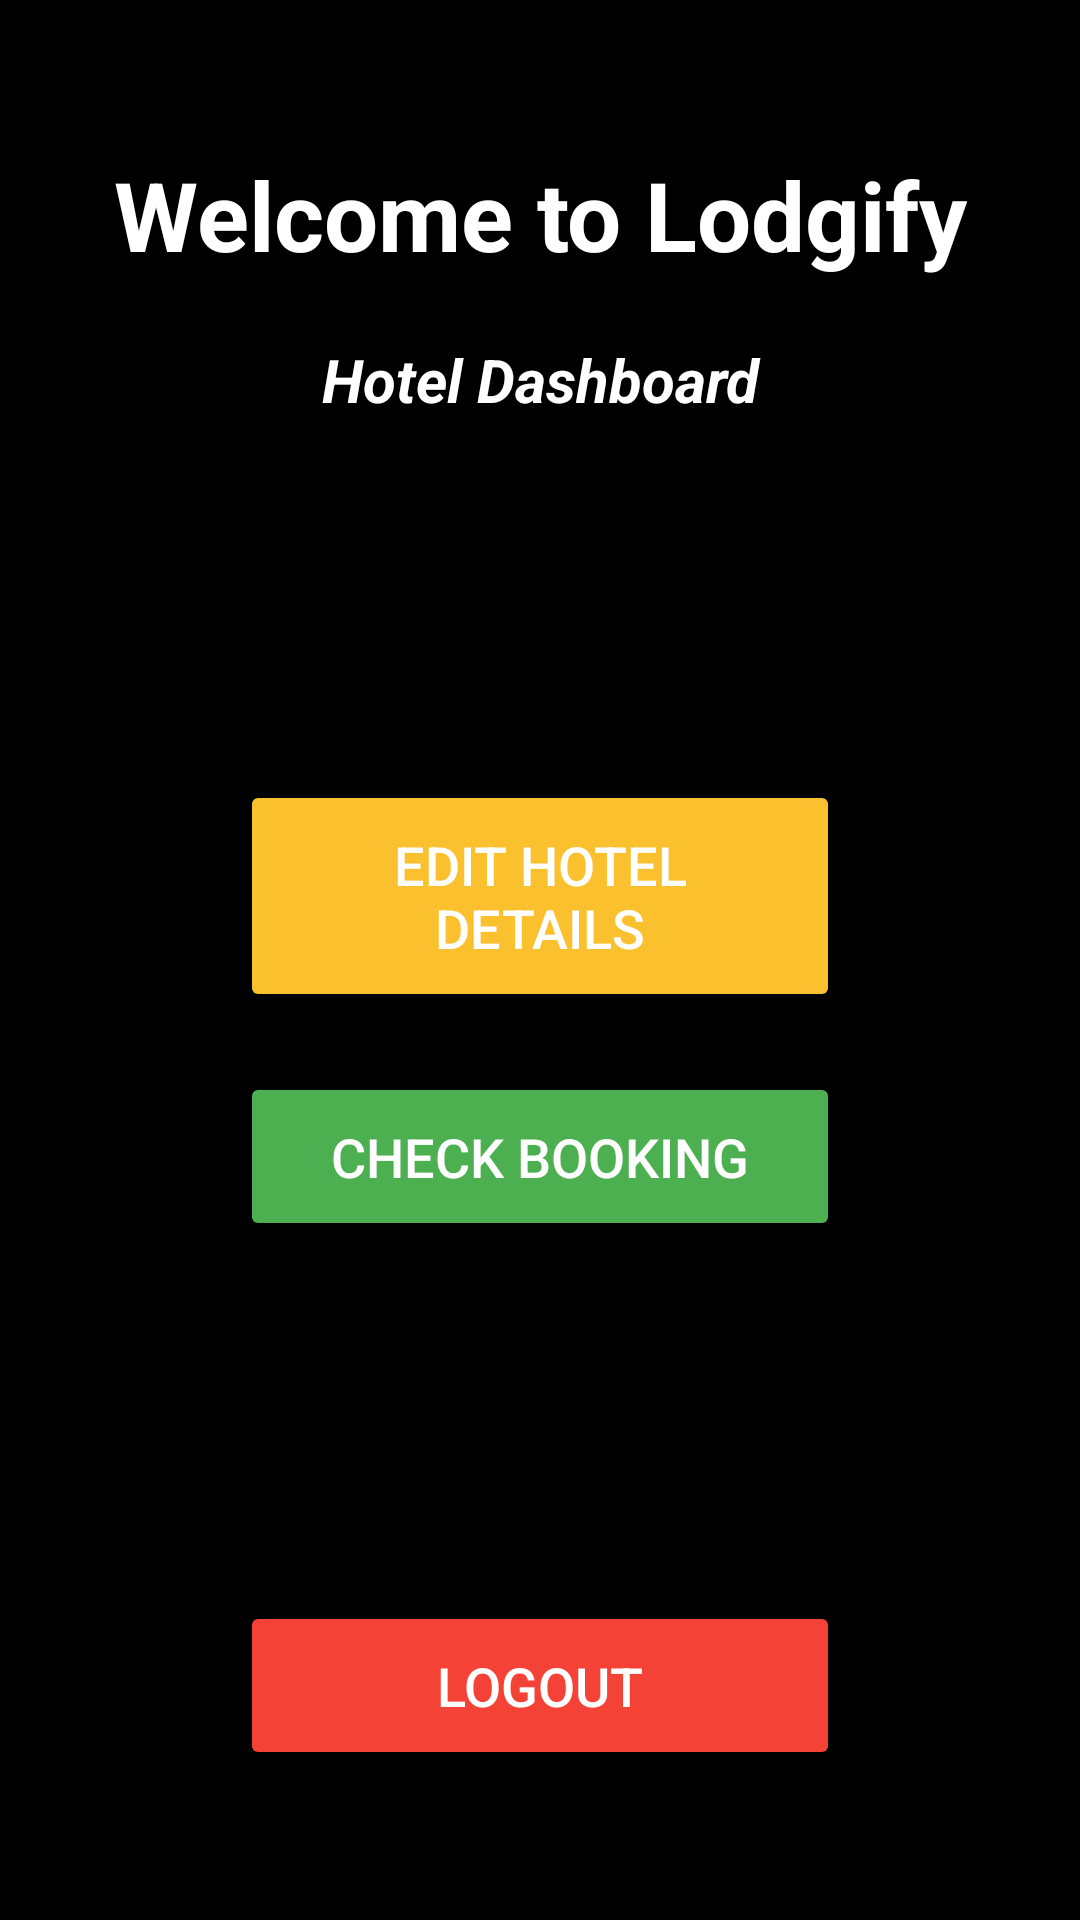

Android layout source for this screen:
<!-- AndroidManifest.xml: application theme Theme.Lodgify -->
<!-- res/layout/activity_hotel_dashboard.xml -->
<?xml version="1.0" encoding="UTF-8" ?>
<LinearLayout xmlns:android="http://schemas.android.com/apk/res/android"
    android:layout_width="match_parent"
    android:layout_height="match_parent"
    android:orientation="vertical"
    android:padding="24dp"
    android:background="@color/black"
    android:gravity="center" >

    <TextView
        android:layout_width="match_parent"
        android:layout_height="wrap_content"
        android:text="Welcome to Lodgify"
        android:textSize="32sp"
        android:textStyle="bold"
        android:textColor="@color/white"
        android:gravity="center"
        android:layout_marginBottom="20dp" />

    <TextView
        android:layout_width="match_parent"
        android:layout_height="wrap_content"
        android:text="Hotel Dashboard"
        android:textSize="20sp"
        android:textStyle="bold|italic"
        android:textColor="@color/white"
        android:gravity="center"
        android:layout_marginBottom="20dp" />

    <Button
        android:layout_marginTop="100dp"
        android:layout_width="200dp"
        android:layout_height="wrap_content"
        android:text="Edit Hotel Details"
        android:textSize="18sp"
        android:textColor="@color/white"
        android:backgroundTint="@color/darkYellow"
        android:padding="16dp"
        android:layout_marginBottom="20dp"/>
    <Button
        android:layout_width="200dp"
        android:layout_height="wrap_content"
        android:text="Check Booking"
        android:textSize="18sp"
        android:textColor="@color/white"
        android:backgroundTint="@color/green"
        android:padding="16dp"
        android:layout_marginBottom="20dp"/>

    <Button
        android:layout_width="200dp"
        android:layout_height="wrap_content"
        android:text="Logout"
        android:textSize="18sp"
        android:textColor="@color/white"
        android:backgroundTint="@color/red"
        android:padding="16dp"
        android:layout_marginTop="100dp"/>


</LinearLayout>
<!-- resources referenced by this layout -->
<resources>
  <color name="black">#000000</color>
  <color name="darkYellow">#FBC02D</color>
  <color name="green">#4CAF50</color>
  <color name="red">#F44336</color>
  <color name="white">#FFFFFF</color>
  <style name="Theme.Lodgify" parent="Base.Theme.Lodgify" />
  <style name="Base.Theme.Lodgify" parent="Theme.Material3.DayNight.NoActionBar">
          
          
      </style>
</resources>
